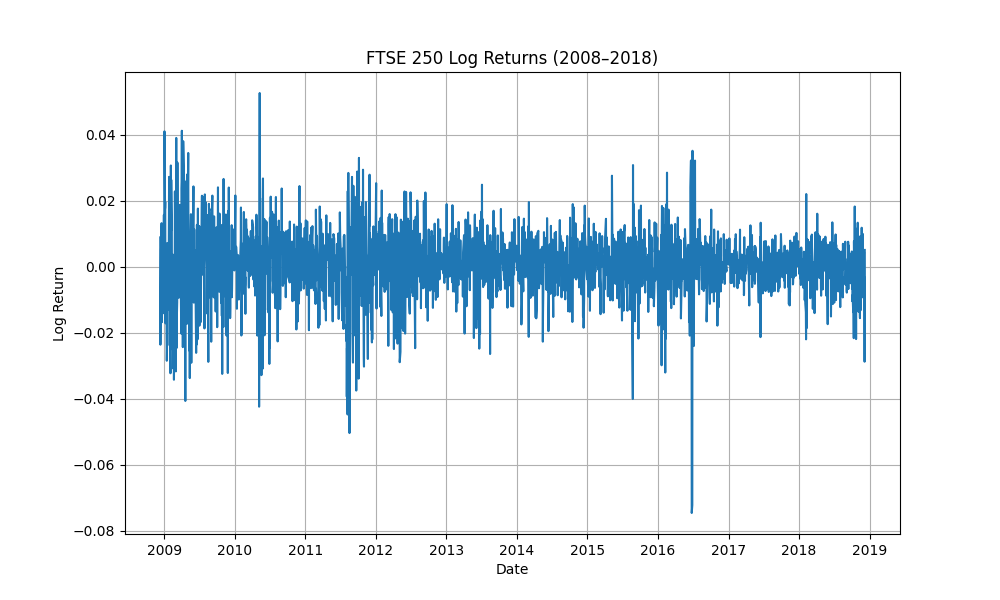

Source data for this figure (header and first rows):
Date, ^FTMC
2008-12-11, 0.0089
2008-12-12, -0.0236
2008-12-15, 0.005154
2008-12-16, 0.007418
2008-12-17, 0.009014
2008-12-18, 0.01321
2008-12-19, -0.0168
2008-12-22, -0.008565
2008-12-23, 0.009042
2008-12-24, 0.004395
2008-12-29, 0.005495
2008-12-30, 0.01572
2008-12-31, -0.0141
2009-01-02, 0.04101
2009-01-05, 0.01765
2009-01-06, 0.01964
2009-01-07, -0.01711
2009-01-08, -0.01041
2009-01-09, -0.005754
2009-01-12, 0.004813
2009-01-13, -0.02096
2009-01-14, -0.02846
2009-01-15, -0.02524
2009-01-16, 0.007162
2009-01-19, -0.005471
2009-01-20, -0.01188
2009-01-21, 0.002829
2009-01-22, 0.001233
2009-01-23, -0.01289
2009-01-26, 0.02724
2009-01-27, 0.0003835
2009-01-28, 0.02605
2009-01-29, -0.02382
2009-01-30, -0.003482
2009-02-02, -0.03225
2009-02-03, 0.01287
2009-02-04, 0.03068
2009-02-05, 0.01092
2009-02-06, 0.02633
2009-02-09, 0.01482
2009-02-10, -0.02493
2009-02-11, 9.230439892636799e-05
2009-02-12, 0.0008617
2009-02-13, 0.003761
2009-02-16, -0.009932
2009-02-17, -0.03083
2009-02-18, -0.003181
2009-02-19, -0.004477
2009-02-20, -0.03421
2009-02-23, -0.01501
2009-02-24, -0.002283
2009-02-25, 0.02283
2009-02-26, 0.01341
2009-02-27, -0.01227
2009-03-02, -0.03167
2009-03-03, -0.001674
2009-03-04, 0.03902
2009-03-05, -0.02465
2009-03-06, -0.01764
2009-03-09, -0.01065
... 2,464 more rows
